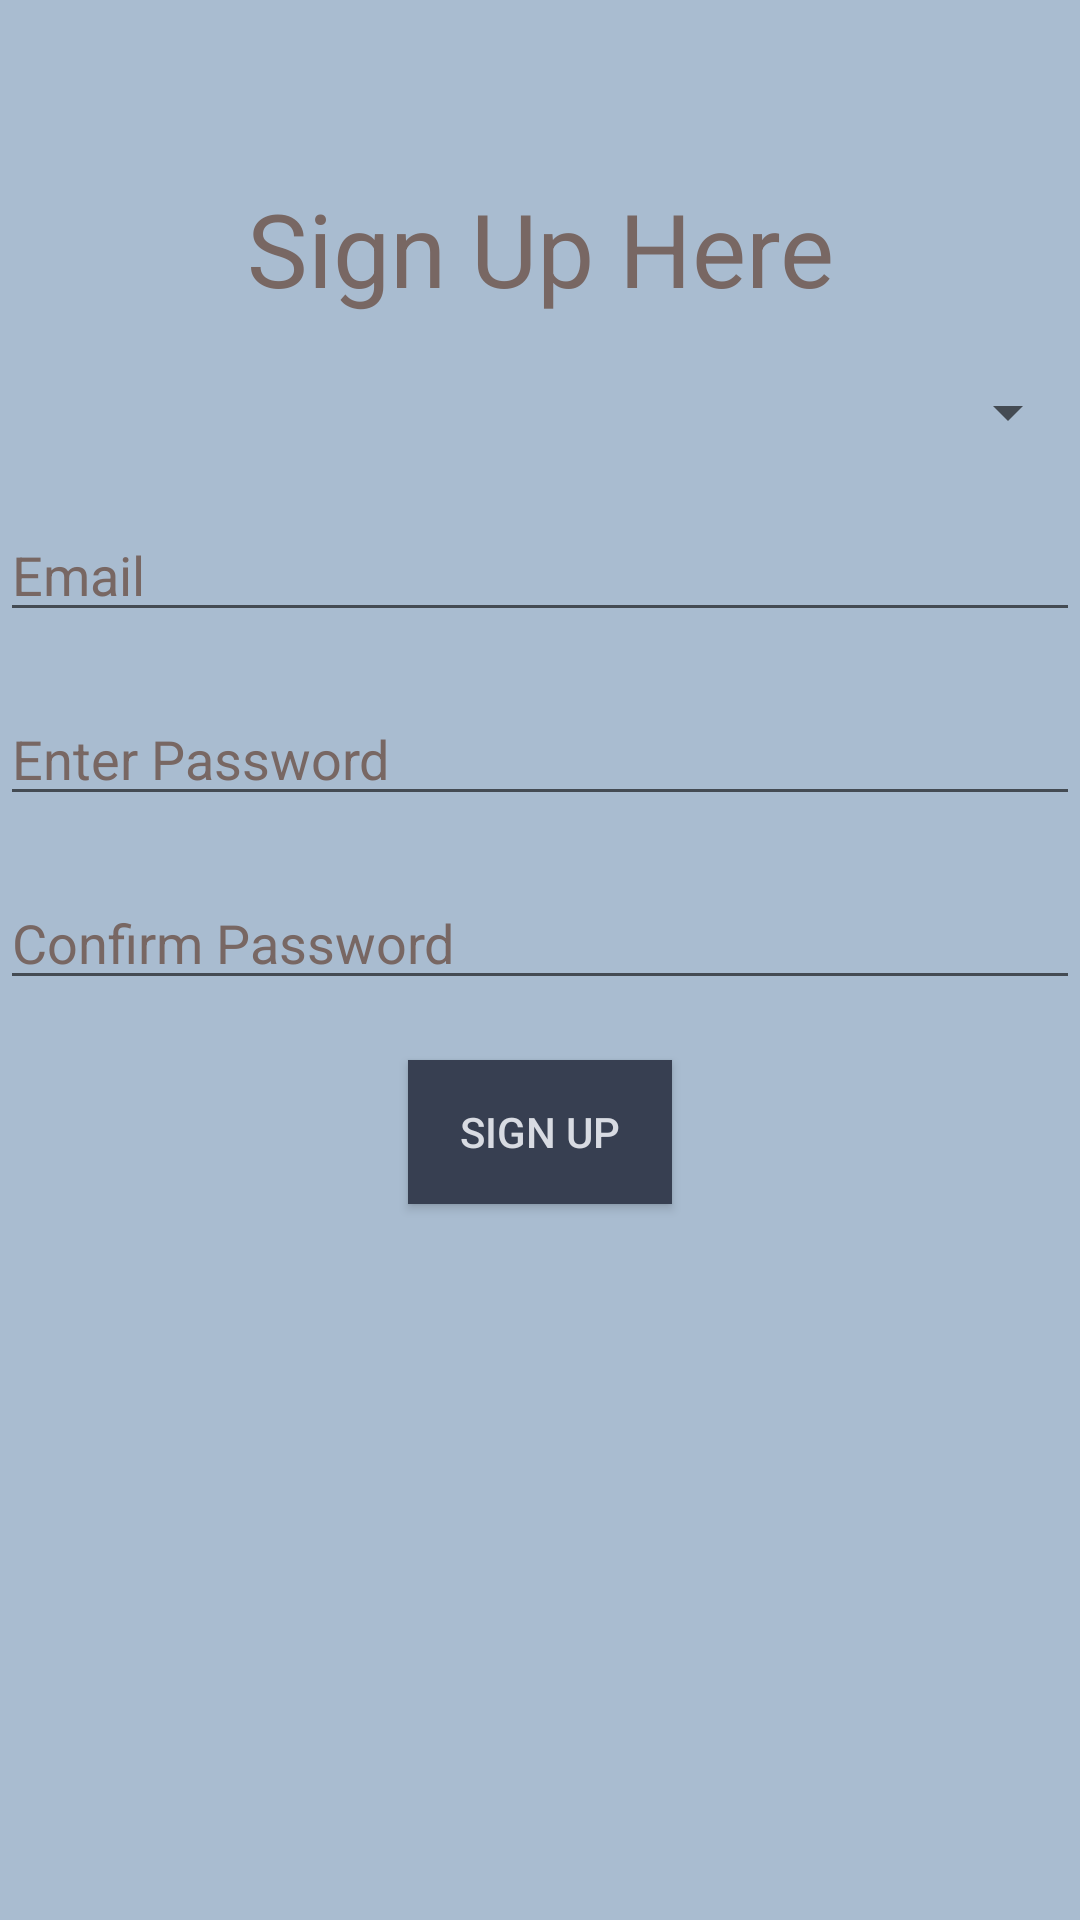

The Android layout XML behind this screen, and the referenced resources:
<!-- AndroidManifest.xml: application theme Theme.AppCompat.Light.NoActionBar -->
<!-- res/layout/activity_registration.xml -->
<?xml version="1.0" encoding="utf-8"?>
<android.support.constraint.ConstraintLayout xmlns:android="http://schemas.android.com/apk/res/android"
    xmlns:app="http://schemas.android.com/apk/res-auto"
    xmlns:tools="http://schemas.android.com/tools"
    android:layout_width="match_parent"
    android:layout_height="match_parent"
    android:background="@color/colorPrimary"
    tools:context="com.high5.a2340.high5.Activities.RegistrationActivity">

    <LinearLayout
        android:layout_width="match_parent"
        android:layout_height="match_parent"
        android:gravity="center_horizontal"
        android:orientation="vertical"
        android:paddingTop="50dp"
        app:layout_constraintBottom_toBottomOf="parent"
        app:layout_constraintEnd_toEndOf="parent"
        app:layout_constraintStart_toStartOf="parent"
        app:layout_constraintTop_toTopOf="parent">

        <TextView
            android:id="@+id/signUpText"
            android:layout_width="wrap_content"
            android:layout_height="wrap_content"
            android:layout_marginBottom="10dp"
            android:layout_marginTop="10dp"
            android:text="Sign Up Here"
            android:textAlignment="center"
            android:textAppearance="@style/TextAppearance.AppCompat.Display1"
            android:textColor="@color/textHint"
            app:layout_constraintStart_toStartOf="parent"
            app:layout_constraintTop_toTopOf="parent" />

        <Spinner
            android:id="@+id/userTypeSpinner"
            android:layout_width="match_parent"
            android:layout_height="wrap_content"
            android:layout_marginBottom="10dp"
            android:layout_marginTop="10dp"
            android:textColor="@color/textColor"
            tools:layout_editor_absoluteX="8dp"
            tools:layout_editor_absoluteY="101dp" />

        <EditText
            android:id="@+id/emailTextBox"
            android:layout_width="match_parent"
            android:layout_height="wrap_content"
            android:layout_marginBottom="10dp"
            android:layout_marginTop="10dp"
            android:ems="10"
            android:hint="Email"
            android:inputType="textEmailAddress"
            android:textColor="@color/textColorDark"
            android:textColorHint="@color/textHint"
            app:layout_constraintStart_toStartOf="parent"
            app:layout_constraintTop_toBottomOf="@+id/userTypeSpinner" />

        <EditText
            android:id="@+id/passwordTextBox"
            android:layout_width="match_parent"
            android:layout_height="wrap_content"
            android:layout_marginBottom="10dp"
            android:layout_marginTop="10dp"
            android:ems="10"
            android:hint="Enter Password"
            android:inputType="textPassword"
            android:textColor="@color/textColorDark"
            android:textColorHint="@color/textHint"
            app:layout_constraintStart_toStartOf="parent"
            app:layout_constraintTop_toBottomOf="@+id/emailTextBox" />

        <EditText
            android:id="@+id/confirmPasswordTextBox"
            android:layout_width="match_parent"
            android:layout_height="wrap_content"
            android:layout_marginBottom="10dp"
            android:layout_marginTop="10dp"
            android:ems="10"
            android:hint="Confirm Password"
            android:inputType="textPassword"
            android:textColor="@color/textColorDark"
            android:textColorHint="@color/textHint"
            app:layout_constraintStart_toStartOf="parent"
            app:layout_constraintTop_toBottomOf="@+id/passwordTextBox" />

        <Button
            android:id="@+id/signInButton"
            android:layout_width="wrap_content"
            android:layout_height="wrap_content"
            android:layout_marginBottom="10dp"
            android:layout_marginTop="10dp"
            android:text="@string/sign_up"
            android:textColor="@color/textColor"
            android:background="@color/colorPrimaryDark"
            app:layout_constraintBottom_toBottomOf="parent"
            app:layout_constraintStart_toStartOf="parent" />
    </LinearLayout>

</android.support.constraint.ConstraintLayout>
<!-- resources referenced by this layout -->
<resources>
  <color name="colorPrimary">#A9BCD0</color>
  <color name="colorPrimaryDark">#373F51</color>
  <color name="textColor">#D8DBE2</color>
  <color name="textColorDark">#373F51</color>
  <color name="textHint">#786763</color>
  <string name="sign_up">Sign Up</string>
</resources>
